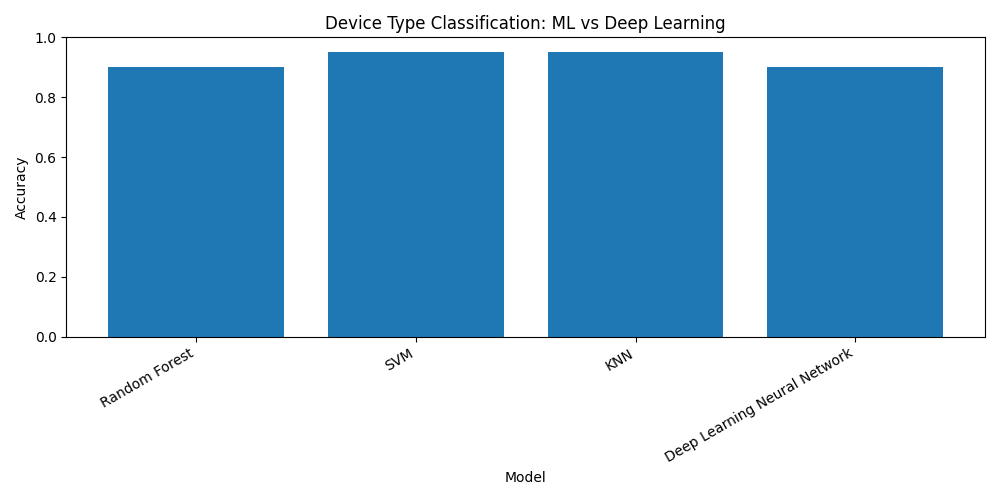

The data file committed next to this chart (first rows):
model, accuracy, precision, recall, f1_score, loss
Random Forest, 0.9024, 0.89, 0.9024, 0.8916, 
SVM, 0.9512, 0.9538, 0.9512, 0.9458, 
KNN, 0.9512, 0.9538, 0.9512, 0.9458, 
Deep Learning Neural Network, 0.9024, 0.9024, 0.9024, 0.9024, 0.2206
